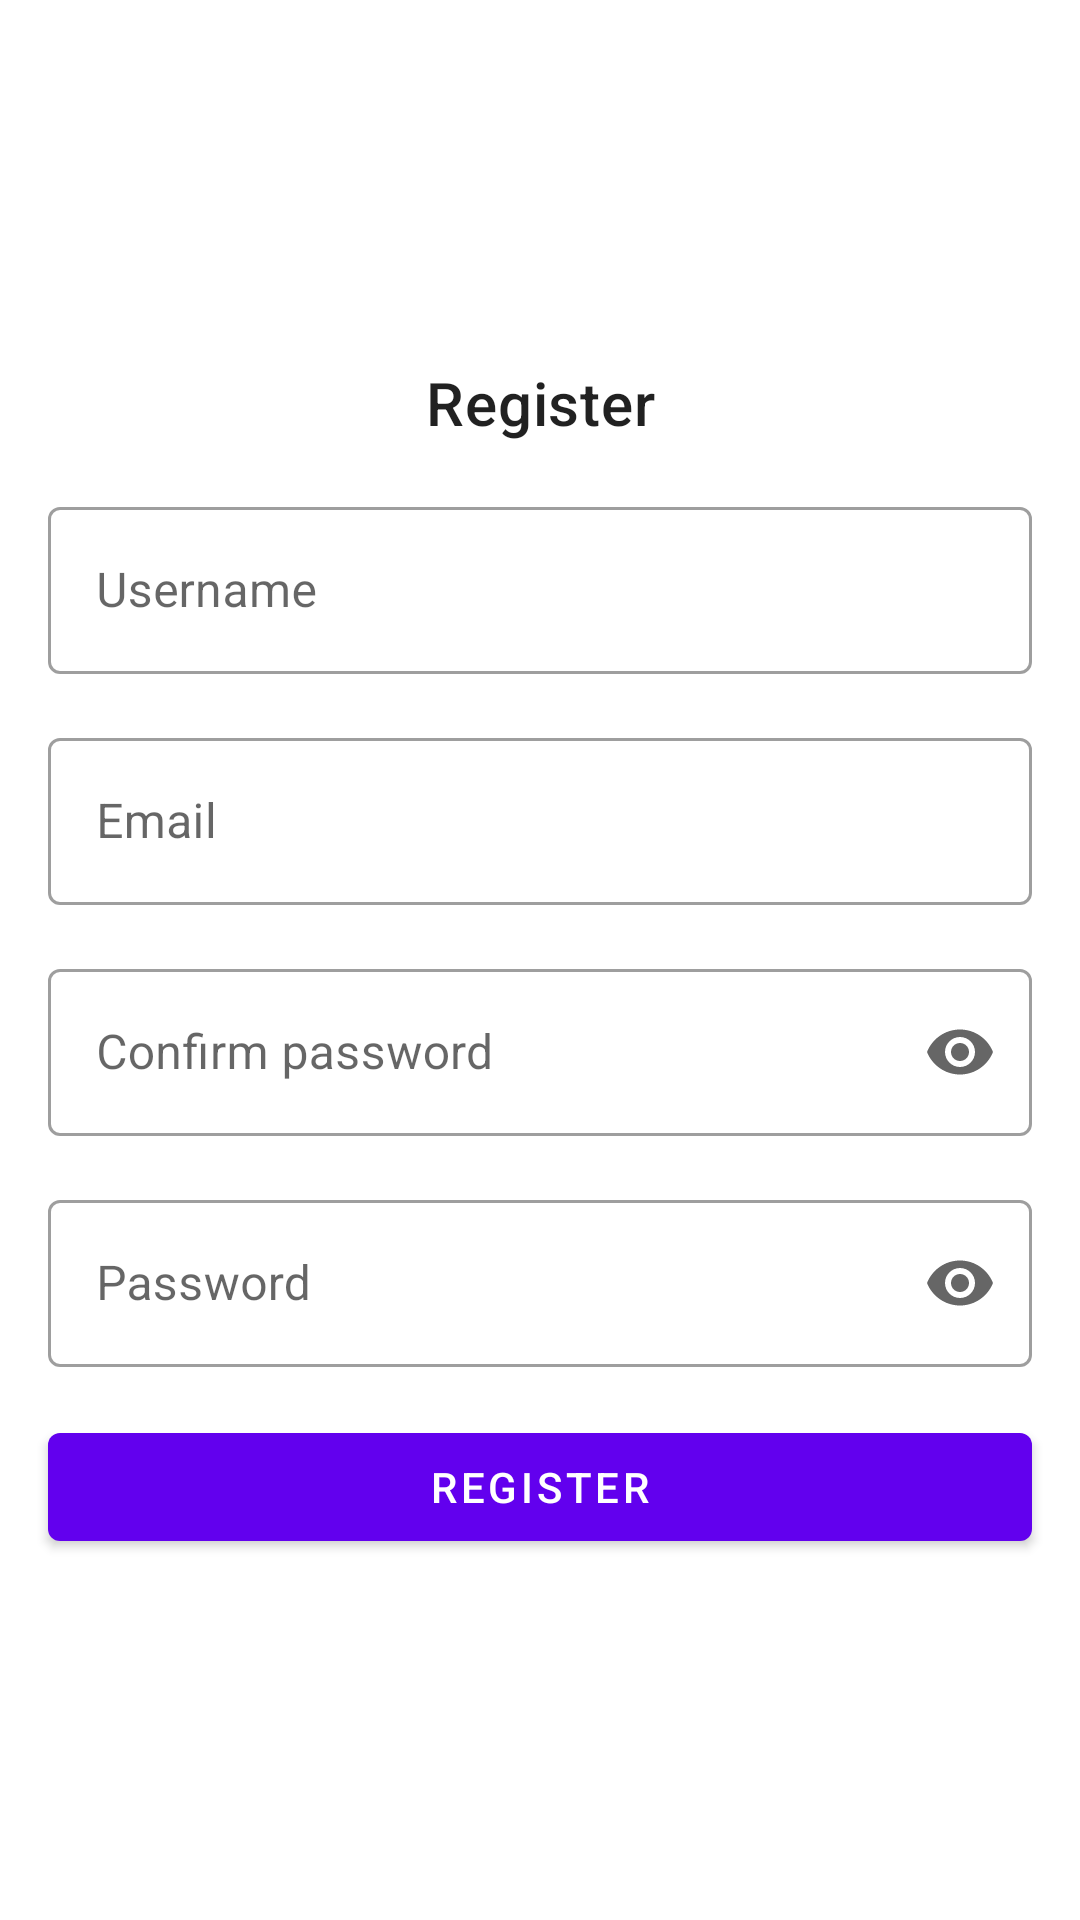

Reconstruct the res/layout file that produces this screen, plus the resources it refers to.
<!-- AndroidManifest.xml: application theme Theme.Challenge4 -->
<!-- res/layout/fragment_register.xml -->
<?xml version="1.0" encoding="utf-8"?>
<androidx.constraintlayout.widget.ConstraintLayout xmlns:android="http://schemas.android.com/apk/res/android"
    xmlns:app="http://schemas.android.com/apk/res-auto"
    xmlns:tools="http://schemas.android.com/tools"
    android:layout_width="match_parent"
    android:layout_height="match_parent"
    tools:context=".ui.RegisterFragment">

    <TextView
        android:id="@+id/textView"
        android:layout_width="wrap_content"
        android:layout_height="wrap_content"
        android:text="@string/register"
        android:textAppearance="?attr/textAppearanceHeadline6"
        app:layout_constraintBottom_toTopOf="@+id/username_text_field"
        app:layout_constraintEnd_toEndOf="parent"
        app:layout_constraintHorizontal_bias="0.5"
        app:layout_constraintStart_toStartOf="parent"
        app:layout_constraintTop_toTopOf="parent"
        app:layout_constraintVertical_chainStyle="packed" />

    <com.google.android.material.textfield.TextInputLayout
        android:id="@+id/username_text_field"
        style="@style/Widget.MaterialComponents.TextInputLayout.OutlinedBox"
        android:layout_width="match_parent"
        android:layout_height="wrap_content"
        android:layout_marginStart="16dp"
        android:layout_marginTop="16dp"
        android:layout_marginEnd="16dp"
        android:hint="@string/username"
        app:layout_constraintBottom_toTopOf="@+id/email_text_field"
        app:layout_constraintEnd_toEndOf="parent"
        app:layout_constraintHorizontal_bias="0.5"
        app:layout_constraintStart_toStartOf="parent"
        app:layout_constraintTop_toBottomOf="@+id/textView">

        <com.google.android.material.textfield.TextInputEditText
            android:id="@+id/username_edt"
            android:layout_width="match_parent"
            android:layout_height="wrap_content"
            android:imeOptions="actionNext"
            android:inputType="text" />

    </com.google.android.material.textfield.TextInputLayout>

    <com.google.android.material.textfield.TextInputLayout
        android:id="@+id/email_text_field"
        style="@style/Widget.MaterialComponents.TextInputLayout.OutlinedBox"
        android:layout_width="match_parent"
        android:layout_height="wrap_content"
        android:layout_marginStart="16dp"
        android:layout_marginTop="16dp"
        android:layout_marginEnd="16dp"
        android:hint="@string/email"
        app:layout_constraintBottom_toTopOf="@+id/confirm_password_text_field"
        app:layout_constraintEnd_toEndOf="parent"
        app:layout_constraintHorizontal_bias="0.5"
        app:layout_constraintStart_toStartOf="parent"
        app:layout_constraintTop_toBottomOf="@+id/username_text_field">

        <com.google.android.material.textfield.TextInputEditText
            android:id="@+id/email_edt"
            android:layout_width="match_parent"
            android:layout_height="wrap_content"
            android:imeOptions="actionNext"
            android:inputType="textEmailAddress" />

    </com.google.android.material.textfield.TextInputLayout>

    <com.google.android.material.textfield.TextInputLayout
        android:id="@+id/confirm_password_text_field"
        style="@style/Widget.MaterialComponents.TextInputLayout.OutlinedBox"
        android:layout_width="match_parent"
        android:layout_height="wrap_content"
        android:layout_marginStart="16dp"
        android:layout_marginTop="16dp"
        android:layout_marginEnd="16dp"
        android:hint="@string/confirm_password"
        app:endIconMode="password_toggle"
        app:layout_constraintBottom_toTopOf="@+id/password_text_field"
        app:layout_constraintEnd_toEndOf="parent"
        app:layout_constraintHorizontal_bias="0.5"
        app:layout_constraintStart_toStartOf="parent"
        app:layout_constraintTop_toBottomOf="@+id/email_text_field">

        <com.google.android.material.textfield.TextInputEditText
            android:id="@+id/confirm_password_edt"
            android:layout_width="match_parent"
            android:layout_height="wrap_content"
            android:imeOptions="actionNext"
            android:inputType="textPassword" />

    </com.google.android.material.textfield.TextInputLayout>

    <com.google.android.material.textfield.TextInputLayout
        android:id="@+id/password_text_field"
        style="@style/Widget.MaterialComponents.TextInputLayout.OutlinedBox"
        android:layout_width="match_parent"
        android:layout_height="wrap_content"
        android:layout_marginStart="16dp"
        android:layout_marginTop="16dp"
        android:layout_marginEnd="16dp"
        android:hint="@string/password"
        app:endIconMode="password_toggle"
        app:layout_constraintBottom_toTopOf="@+id/register_button"
        app:layout_constraintEnd_toEndOf="parent"
        app:layout_constraintHorizontal_bias="0.5"
        app:layout_constraintStart_toStartOf="parent"
        app:layout_constraintTop_toBottomOf="@+id/confirm_password_text_field">

        <com.google.android.material.textfield.TextInputEditText
            android:id="@+id/password_edt"
            android:imeOptions="actionDone"
            android:layout_width="match_parent"
            android:layout_height="wrap_content"
            android:inputType="textPassword" />

    </com.google.android.material.textfield.TextInputLayout>

    <com.google.android.material.button.MaterialButton
        android:id="@+id/register_button"
        android:layout_width="match_parent"
        android:layout_height="wrap_content"
        android:layout_marginStart="16dp"
        android:layout_marginTop="16dp"
        android:layout_marginEnd="16dp"
        android:text="@string/register"
        app:layout_constraintBottom_toBottomOf="parent"
        app:layout_constraintEnd_toEndOf="parent"
        app:layout_constraintHorizontal_bias="0.5"
        app:layout_constraintStart_toStartOf="parent"
        app:layout_constraintTop_toBottomOf="@+id/password_text_field" />

</androidx.constraintlayout.widget.ConstraintLayout>
<!-- resources referenced by this layout -->
<resources>
  <string name="confirm_password">Confirm password</string>
  <string name="email">Email</string>
  <string name="password">Password</string>
  <string name="register">Register</string>
  <string name="username">Username</string>
  <style name="Theme.Challenge4" parent="Theme.MaterialComponents.DayNight.NoActionBar">
          
          <item name="colorPrimary">@color/purple_500</item>
          <item name="colorPrimaryVariant">@color/purple_700</item>
          <item name="colorOnPrimary">@color/white</item>
          
          <item name="colorSecondary">@color/teal_200</item>
          <item name="colorSecondaryVariant">@color/teal_700</item>
          <item name="colorOnSecondary">@color/black</item>
          
          <item name="android:statusBarColor" tools:targetApi="l">?attr/colorPrimaryVariant</item>
          
      </style>
  <!-- not gathered from this repository: default colours our renderer supplied (Android Studio template values) -->
  <color name="purple_500">#FF6200EE</color>
  <color name="purple_700">#FF3700B3</color>
  <color name="teal_200">#FF03DAC5</color>
  <color name="teal_700">#FF018786</color>
  <color name="black">#FF000000</color>
  <color name="white">#FFFFFFFF</color>
</resources>
